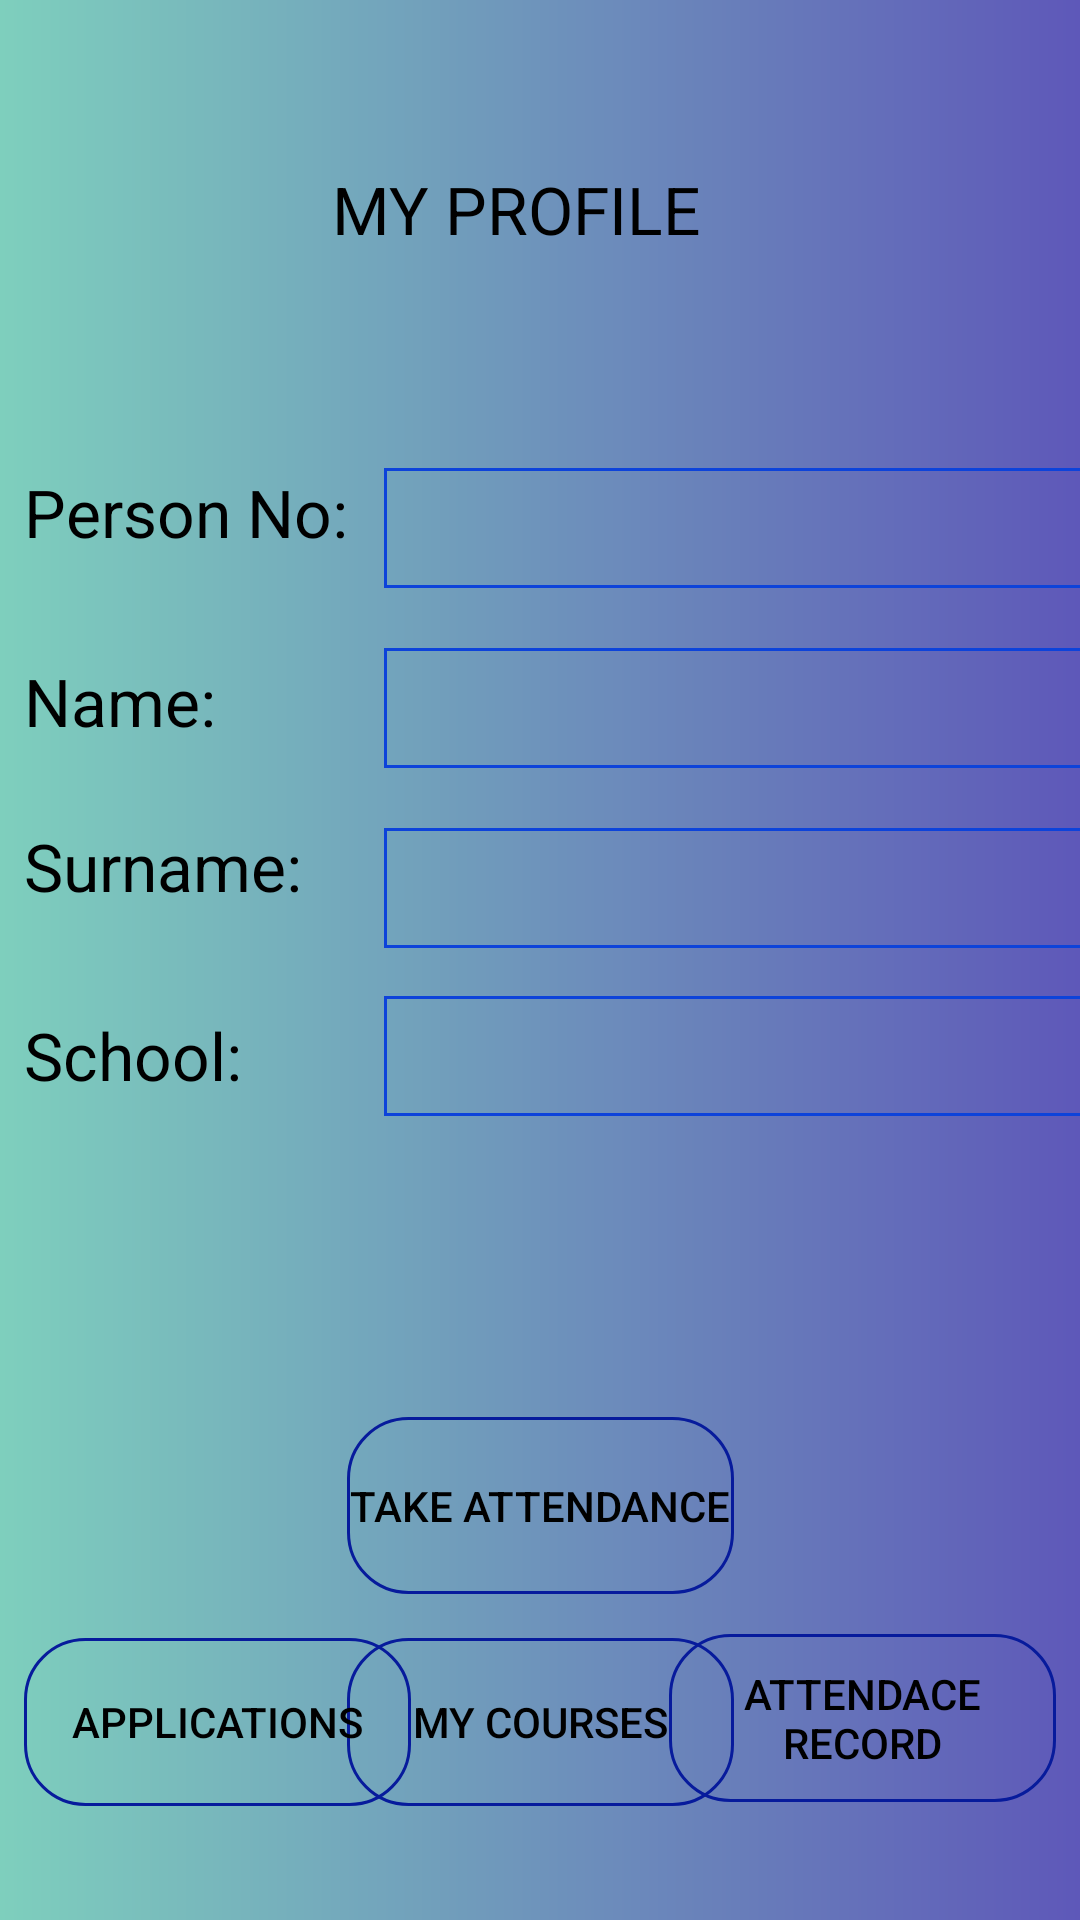

Here is an Android app screen rendered from its layout file. Give the layout XML and the strings, colors and styles it references.
<!-- AndroidManifest.xml: application theme AppTheme -->
<!-- res/layout/activity_lecprofile.xml -->
<?xml version="1.0" encoding="utf-8"?>
<androidx.constraintlayout.widget.ConstraintLayout
    xmlns:android="http://schemas.android.com/apk/res/android"
    xmlns:app="http://schemas.android.com/apk/res-auto"
    xmlns:tools="http://schemas.android.com/tools"
    android:layout_width="match_parent"
    android:layout_height="match_parent"
    android:background="@drawable/grad_bg">

    <TextView
        android:id="@+id/nameET"
        android:layout_width="112dp"
        android:layout_height="35dp"
        android:layout_marginStart="8dp"
        android:layout_marginTop="28dp"
        android:text="Name:"
        android:textAppearance="@android:style/TextAppearance.Material.Large"
        app:layout_constraintStart_toStartOf="parent"
        app:layout_constraintTop_toBottomOf="@+id/textView"
        tools:targetApi="lollipop"
        android:layout_marginLeft="8dp" />

    <TextView
        android:id="@+id/surnameET"
        android:layout_width="112dp"
        android:layout_height="35dp"
        android:layout_marginStart="8dp"
        android:layout_marginTop="20dp"
        android:text="Surname:"
        android:textAppearance="@android:style/TextAppearance.Material.Large"
        app:layout_constraintStart_toStartOf="parent"
        app:layout_constraintTop_toBottomOf="@+id/nameET"
        android:layout_marginLeft="8dp"
        tools:targetApi="lollipop" />

    <TextView
        android:id="@+id/schoolET"
        android:layout_width="112dp"
        android:layout_height="35dp"
        android:layout_marginStart="8dp"
        android:layout_marginTop="28dp"
        android:text="School:"
        android:textAppearance="@android:style/TextAppearance.Material.Large"
        app:layout_constraintStart_toStartOf="parent"
        app:layout_constraintTop_toBottomOf="@+id/surnameET"
        android:layout_marginLeft="8dp"
        tools:targetApi="lollipop" />

    <TextView
        android:id="@+id/nameTV"
        android:layout_width="275dp"
        android:layout_height="40dp"
        android:layout_marginEnd="16dp"
        android:layout_marginStart="8dp"
        android:layout_marginTop="216dp"
        android:padding="10dp"
        android:background="@drawable/et_bg"
        android:textAppearance="@android:style/TextAppearance.DeviceDefault.Medium"
        app:layout_constraintEnd_toEndOf="parent"
        app:layout_constraintHorizontal_bias="0.0"
        app:layout_constraintStart_toEndOf="@+id/nameET"
        app:layout_constraintTop_toTopOf="parent"
        android:layout_marginRight="16dp"
        android:layout_marginLeft="8dp" />

    <TextView
        android:id="@+id/surnameTV"
        android:layout_width="275dp"
        android:layout_height="40dp"
        android:layout_marginEnd="16dp"
        android:layout_marginStart="8dp"
        android:padding="10dp"
        android:layout_marginTop="20dp"
        android:background="@drawable/et_bg"
        android:textAppearance="@android:style/TextAppearance.DeviceDefault.Medium"
        app:layout_constraintEnd_toEndOf="parent"
        app:layout_constraintHorizontal_bias="0.0"
        app:layout_constraintStart_toEndOf="@+id/surnameET"
        app:layout_constraintTop_toBottomOf="@+id/nameTV"
        android:layout_marginRight="16dp"
        android:layout_marginLeft="8dp" />

    <TextView
        android:id="@+id/schoolTV"
        android:layout_width="275dp"
        android:layout_height="40dp"
        android:layout_marginEnd="20dp"
        android:layout_marginStart="8dp"
        android:layout_marginTop="16dp"
        android:padding="10dp"
        android:background="@drawable/et_bg"
        android:textAppearance="@android:style/TextAppearance.DeviceDefault.Medium"
        app:layout_constraintEnd_toEndOf="parent"
        app:layout_constraintHorizontal_bias="0.0"
        app:layout_constraintStart_toEndOf="@+id/schoolET"
        app:layout_constraintTop_toBottomOf="@+id/surnameTV"
        android:layout_marginLeft="8dp"
        android:layout_marginRight="20dp" />

    <Button
        android:id="@+id/myCoursesBtn"
        android:layout_width="129dp"
        android:layout_height="56dp"
        android:layout_marginBottom="8dp"
        android:layout_marginEnd="8dp"
        android:layout_marginStart="8dp"
        android:layout_marginTop="8dp"
        android:background="@drawable/btn_bg"
        android:onClick="onclickmyCourse"
        android:text="my courses"
        app:layout_constraintBottom_toBottomOf="parent"
        app:layout_constraintEnd_toStartOf="@+id/attenRecordBtn"
        app:layout_constraintStart_toEndOf="@+id/applBtn"
        app:layout_constraintTop_toTopOf="parent"
        app:layout_constraintVertical_bias="0.947" />

    <TextView
        android:id="@+id/perNoTV"
        android:layout_width="275dp"
        android:layout_height="40dp"
        android:layout_marginBottom="8dp"
        android:layout_marginEnd="16dp"
        android:layout_marginStart="8dp"
        android:layout_marginTop="8dp"
        android:padding="10dp"
        android:background="@drawable/et_bg"
        android:textAppearance="@android:style/TextAppearance.DeviceDefault.Medium"
        app:layout_constraintBottom_toTopOf="@+id/nameTV"
        app:layout_constraintEnd_toEndOf="parent"
        app:layout_constraintHorizontal_bias="0.0"
        app:layout_constraintStart_toEndOf="@+id/textView"
        app:layout_constraintTop_toTopOf="parent"
        app:layout_constraintVertical_bias="0.925"
        android:layout_marginRight="16dp"
        android:layout_marginLeft="8dp" />

    <Button
        android:id="@+id/applBtn"
        android:layout_width="129dp"
        android:layout_height="56dp"
        android:layout_marginBottom="8dp"
        android:layout_marginStart="8dp"
        android:layout_marginTop="8dp"
        android:background="@drawable/btn_bg"
        android:onClick="onClickApplications"
        android:text="Applications"
        app:layout_constraintBottom_toBottomOf="parent"
        app:layout_constraintStart_toStartOf="parent"
        app:layout_constraintTop_toTopOf="parent"
        app:layout_constraintVertical_bias="0.947"
        android:layout_marginLeft="8dp" />

    <Button
        android:id="@+id/attenBtn"
        android:layout_width="129dp"
        android:layout_height="59dp"
        android:layout_marginBottom="8dp"
        android:layout_marginEnd="8dp"
        android:layout_marginStart="8dp"
        android:layout_marginTop="388dp"
        android:background="@drawable/btn_bg"
        android:onClick="onClickAttenCourse"
        android:text="Take Attendance"
        app:layout_constraintBottom_toBottomOf="parent"
        app:layout_constraintEnd_toEndOf="parent"
        app:layout_constraintStart_toStartOf="parent"
        app:layout_constraintTop_toTopOf="parent"
        app:layout_constraintVertical_bias="0.455" />

    <Button
        android:id="@+id/attenRecordBtn"
        android:layout_width="129dp"
        android:layout_height="56dp"
        android:layout_marginBottom="8dp"
        android:layout_marginEnd="8dp"
        android:layout_marginTop="8dp"
        android:background="@drawable/btn_bg"
        android:onClick="onClickAttenRecord"
        android:text="Attendace Record"
        app:layout_constraintBottom_toBottomOf="parent"
        app:layout_constraintEnd_toEndOf="parent"
        app:layout_constraintTop_toTopOf="parent"
        app:layout_constraintVertical_bias="0.945"
        android:layout_marginRight="8dp" />

    <TextView
        android:id="@+id/textView"
        android:layout_width="112dp"
        android:layout_height="35dp"
        android:layout_marginStart="8dp"
        android:layout_marginTop="156dp"
        android:text="Person No:"
        android:textAppearance="@android:style/TextAppearance.Material.Large"
        app:layout_constraintStart_toStartOf="parent"
        app:layout_constraintTop_toTopOf="parent"
        android:layout_marginLeft="8dp"
        tools:targetApi="lollipop" />

    <TextView
        android:id="@+id/textView19"
        android:layout_width="139dp"
        android:layout_height="46dp"
        android:layout_marginBottom="55dp"
        android:layout_marginEnd="16dp"
        android:layout_marginStart="16dp"
        android:layout_marginTop="55dp"
        android:text="MY PROFILE"
        android:textAppearance="@android:style/TextAppearance.DeviceDefault.Large"
        app:layout_constraintBottom_toTopOf="@+id/perNoTV"
        app:layout_constraintEnd_toEndOf="parent"
        app:layout_constraintStart_toStartOf="parent"
        app:layout_constraintTop_toTopOf="parent" />

</androidx.constraintlayout.widget.ConstraintLayout>
<!-- resources referenced by this layout -->
<resources>
  <!-- drawable btn_bg (drawable) -->
  <shape xmlns:android="http://schemas.android.com/apk/res/android"
      android:shape="rectangle">
  
      <corners
          android:bottomLeftRadius="20dp"
          android:bottomRightRadius="20dp"
          android:topLeftRadius="20dp"
          android:topRightRadius="20dp" />
  
      <stroke
          android:width="1dp"
          android:color="#071b9c" />
  
  </shape>
  <!-- drawable et_bg (drawable) -->
  <shape xmlns:android="http://schemas.android.com/apk/res/android"
      android:shape="rectangle">
  
      <corners
          android:bottomLeftRadius="0dp"
          android:bottomRightRadius="0dp"></corners>
  
      <stroke
          android:width="1dp"
          android:color="#0d43da" />
  
  </shape>
  <!-- drawable grad_bg (drawable) -->
  <shape xmlns:android="http://schemas.android.com/apk/res/android"
      android:shape="rectangle">
  
      <gradient
          android:angle="0"
          android:endColor="#5e58b9"
          android:startColor="#7ecfbd"
          android:type="linear" />
  
  </shape>
  <style name="AppTheme" parent="Theme.AppCompat.Light.NoActionBar">
          
          <item name="windowActionBar">false</item>
          <item name="windowNoTitle">true</item>
          <item name="colorPrimary">@color/colorPrimary</item>
          <item name="android:textColor">#000000</item>
          <item name="colorPrimaryDark">@color/colorPrimaryDark</item>
  
      </style>
  <color name="colorPrimary">#23A7D8</color>
  <color name="colorPrimaryDark">#23A7D8</color>
</resources>
